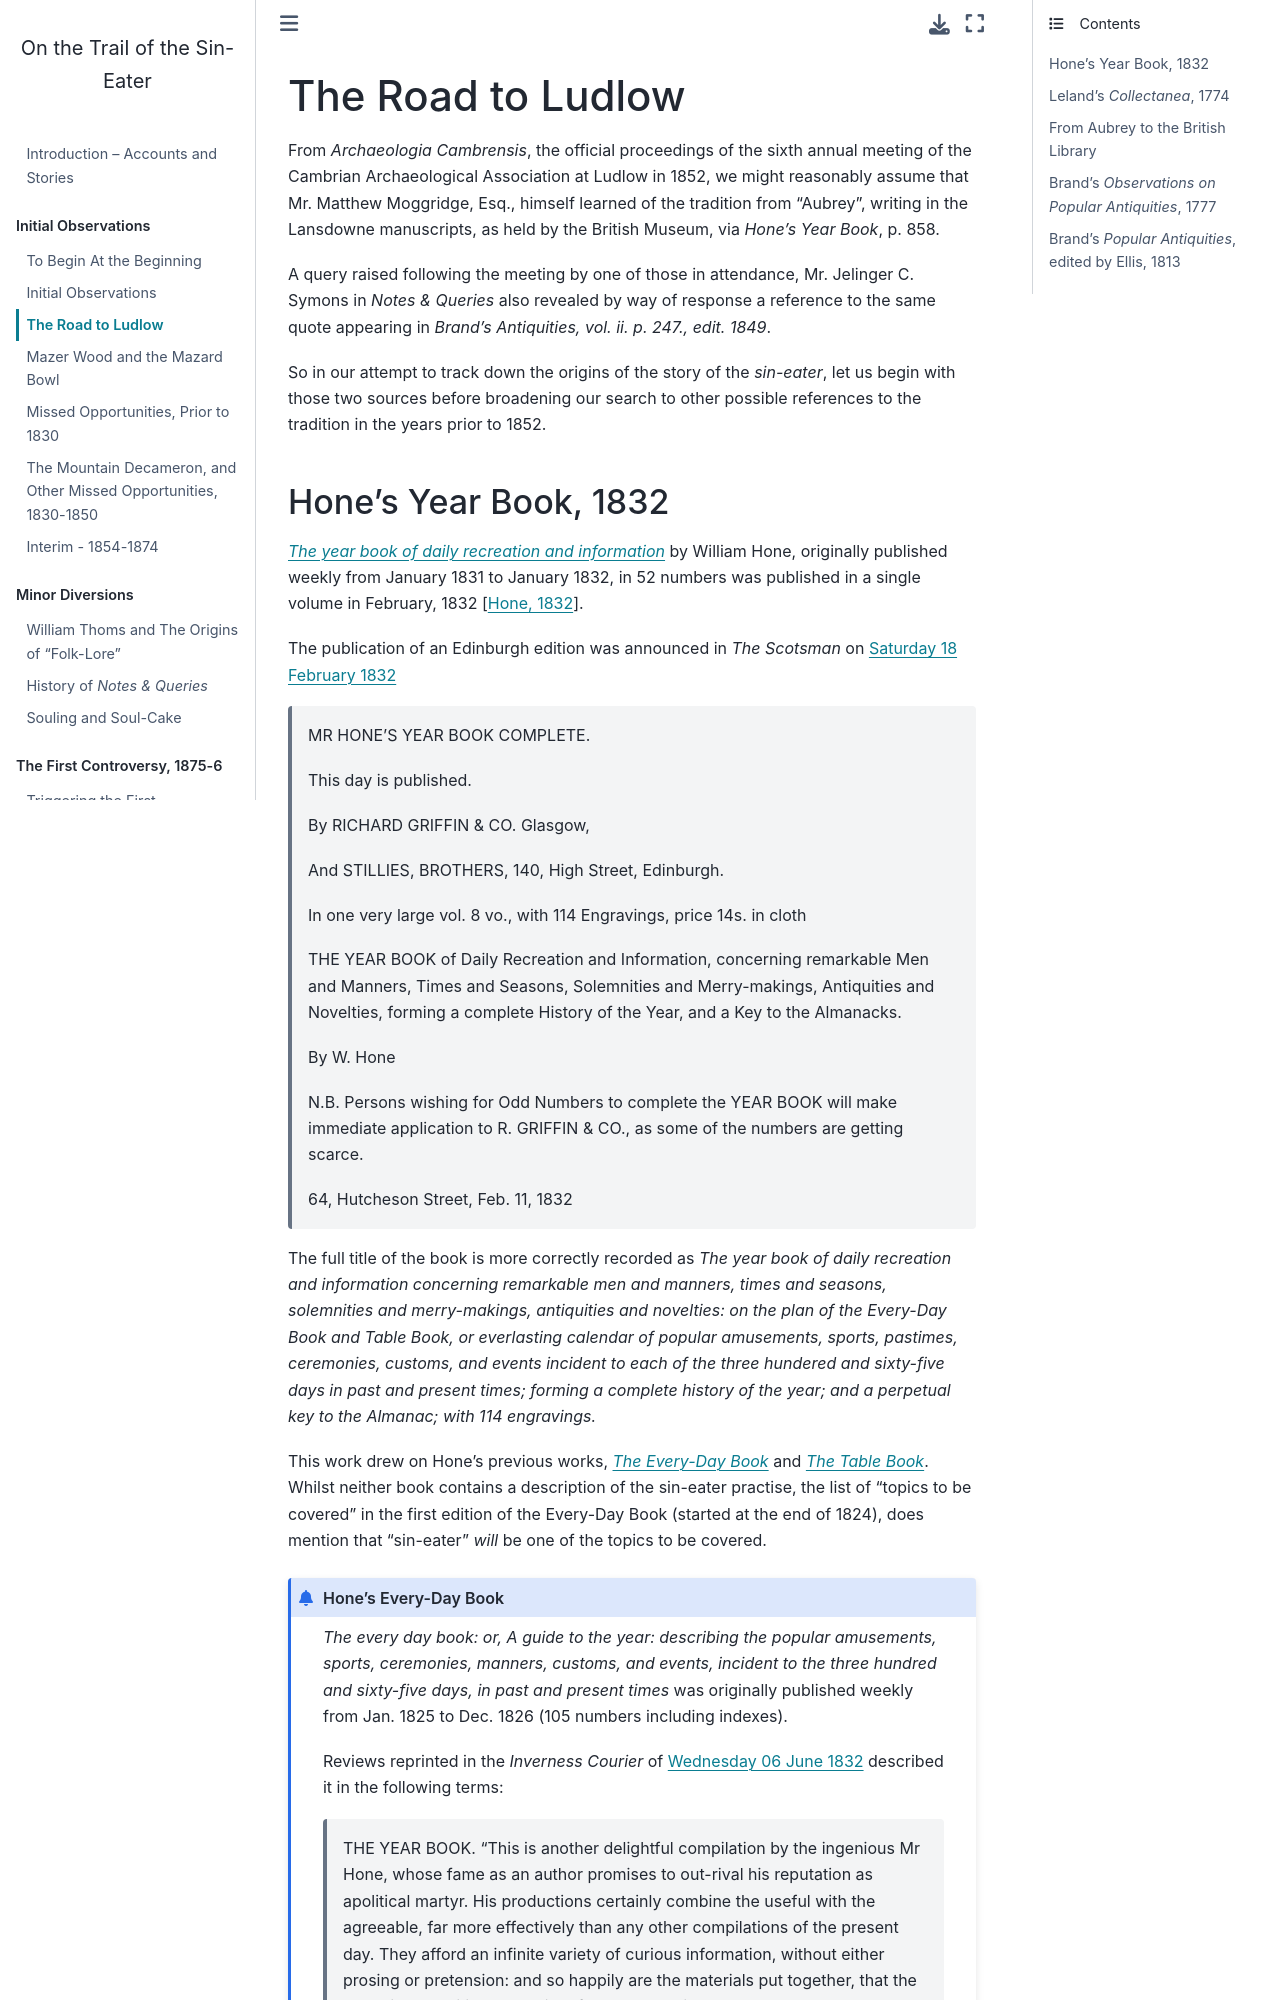

repository: psychemedia/sin-eater-resources · page: _before_ludlow.html · generator: jekyll

# The Road to Ludlow

From *Archaeologia Cambrensis*, the official proceedings of the sixth annual meeting of the Cambrian Archaeological Association at Ludlow in 1852, we might reasonably assume that Mr. Matthew Moggridge, Esq., himself learned of the tradition from "Aubrey", writing in the Lansdowne manuscripts, as held by the British Museum, via *Hone's Year Book*, p. 858.

A query raised following the meeting by one of those in attendance, Mr. Jelinger C. Symons in *Notes & Queries* also revealed by way of response a reference to the same quote appearing in *Brand's Antiquities, vol. ii. p. 247., edit. 1849*.

So in our attempt to track down the origins of the story of the *sin-eater*, let us begin with those two sources before broadening our search to other possible references to the tradition in the years prior to 1852.

```{index} single: Hone, William; Year Book, 1832
:name: YBECH
```
